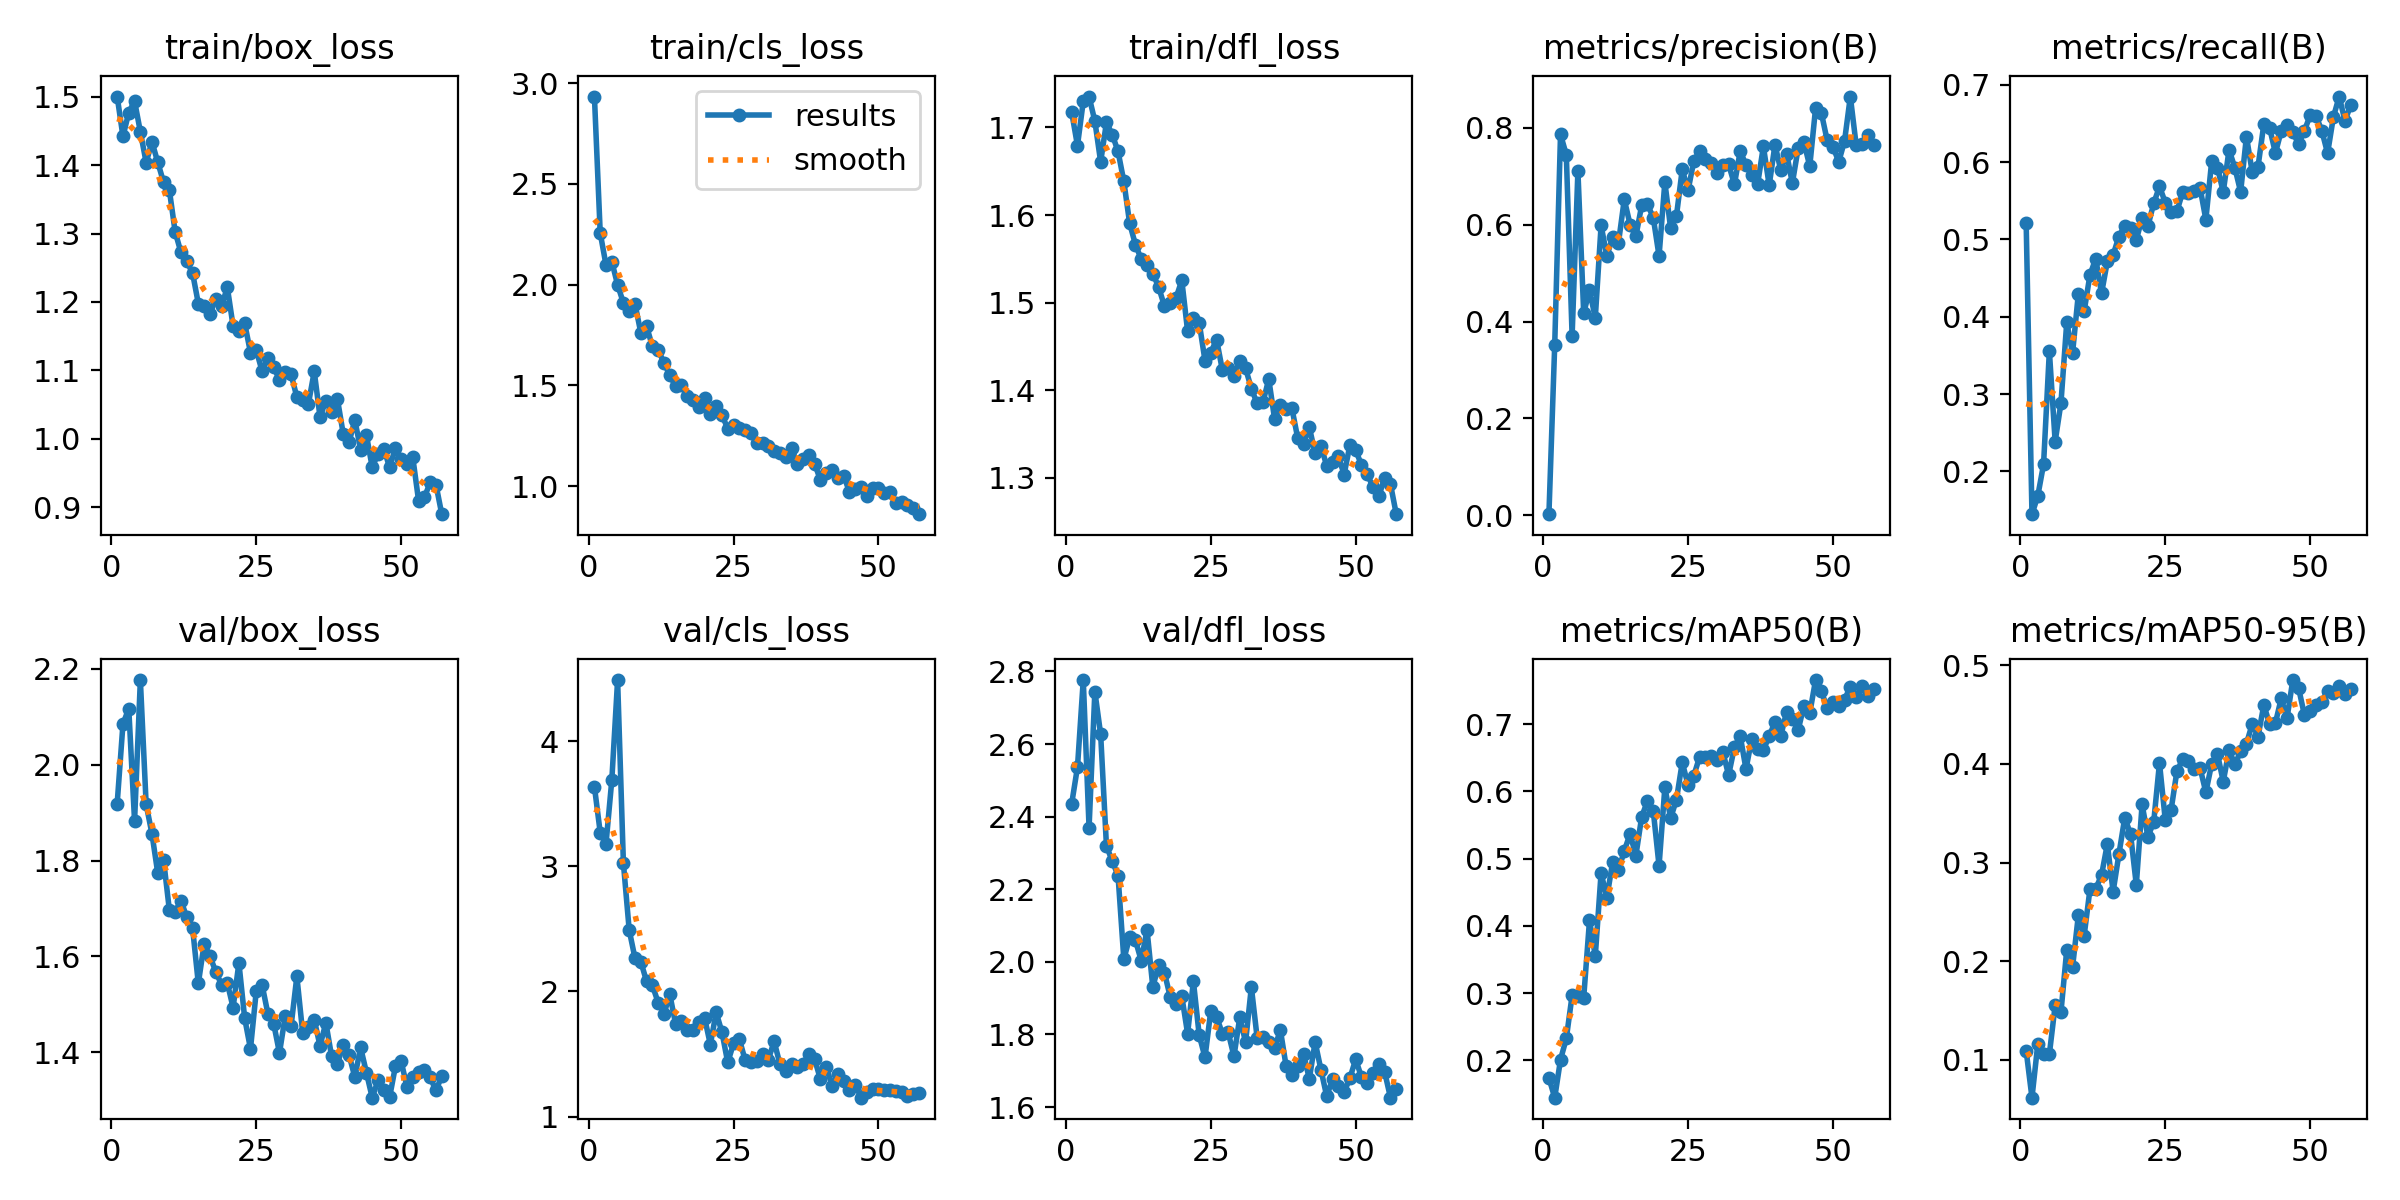

The table this chart was drawn from, first rows:
epoch, time, train/box_loss, train/cls_loss, train/dfl_loss, metrics/precision(B), metrics/recall(B), metrics/mAP50(B), metrics/mAP50-95(B), val/box_loss, val/cls_loss, val/dfl_loss, lr/pg0, lr/pg1, lr/pg2
1, 44.4, 1.5, 2.934, 1.718, 0.00251, 0.5211, 0.1739, 0.1089, 1.919, 3.636, 2.436, 0.0003259, 0.0003259, 0.06773
2, 72.98, 1.442, 2.256, 1.679, 0.3522, 0.1445, 0.1446, 0.0613, 2.085, 3.269, 2.536, 0.0006533, 0.0006533, 0.03473
3, 98.03, 1.477, 2.097, 1.73, 0.7861, 0.1679, 0.2011, 0.1153, 2.117, 3.181, 2.776, 0.0009747, 0.0009747, 0.001715
4, 123.6, 1.493, 2.114, 1.735, 0.7442, 0.2091, 0.2326, 0.1057, 1.883, 3.689, 2.37, 0.000973, 0.000973, 0.000973
5, 149.5, 1.449, 1.999, 1.707, 0.3705, 0.3555, 0.2967, 0.1054, 2.177, 4.488, 2.745, 0.000964, 0.000964, 0.000964
6, 175.6, 1.404, 1.909, 1.661, 0.7103, 0.2385, 0.296, 0.1551, 1.917, 3.024, 2.627, 0.000955, 0.000955, 0.000955
7, 201.5, 1.434, 1.869, 1.706, 0.4176, 0.2882, 0.2935, 0.1481, 1.856, 2.49, 2.319, 0.000946, 0.000946, 0.000946
8, 227.3, 1.404, 1.904, 1.692, 0.4643, 0.3927, 0.4081, 0.2113, 1.774, 2.265, 2.278, 0.000937, 0.000937, 0.000937
9, 252.9, 1.375, 1.762, 1.673, 0.4076, 0.3527, 0.3554, 0.1937, 1.802, 2.239, 2.238, 0.000928, 0.000928, 0.000928
10, 278.5, 1.364, 1.793, 1.638, 0.5983, 0.4295, 0.4788, 0.2464, 1.697, 2.08, 2.007, 0.000919, 0.000919, 0.000919
11, 304.3, 1.303, 1.693, 1.591, 0.5353, 0.407, 0.4421, 0.2257, 1.693, 2.049, 2.068, 0.00091, 0.00091, 0.00091
12, 330.1, 1.272, 1.677, 1.566, 0.575, 0.4539, 0.4954, 0.2726, 1.716, 1.91, 2.06, 0.000901, 0.000901, 0.000901
13, 355.7, 1.259, 1.611, 1.55, 0.5626, 0.4751, 0.4829, 0.2733, 1.682, 1.819, 2.004, 0.000892, 0.000892, 0.000892
14, 381.3, 1.243, 1.551, 1.543, 0.652, 0.4301, 0.5116, 0.2871, 1.66, 1.977, 2.088, 0.000883, 0.000883, 0.000883
15, 407.1, 1.198, 1.495, 1.533, 0.6002, 0.4714, 0.5369, 0.3188, 1.543, 1.742, 1.931, 0.000874, 0.000874, 0.000874
16, 432.9, 1.193, 1.503, 1.518, 0.5759, 0.4799, 0.5045, 0.2705, 1.626, 1.761, 1.991, 0.000865, 0.000865, 0.000865
17, 460, 1.182, 1.446, 1.496, 0.6397, 0.5037, 0.562, 0.3084, 1.601, 1.688, 1.971, 0.000856, 0.000856, 0.000856
18, 488, 1.204, 1.429, 1.499, 0.642, 0.5176, 0.5859, 0.3451, 1.568, 1.69, 1.904, 0.000847, 0.000847, 0.000847
19, 513.4, 1.194, 1.394, 1.505, 0.6145, 0.5152, 0.5714, 0.3293, 1.541, 1.753, 1.883, 0.000838, 0.000838, 0.000838
20, 539.1, 1.222, 1.437, 1.525, 0.5353, 0.4993, 0.4893, 0.2773, 1.544, 1.791, 1.905, 0.000829, 0.000829, 0.000829
21, 565.1, 1.165, 1.357, 1.468, 0.6876, 0.5277, 0.6059, 0.3589, 1.493, 1.575, 1.802, 0.00082, 0.00082, 0.00082
22, 591.1, 1.158, 1.398, 1.483, 0.5923, 0.5172, 0.5604, 0.3262, 1.586, 1.833, 1.947, 0.000811, 0.000811, 0.000811
23, 616.7, 1.169, 1.353, 1.477, 0.6178, 0.5465, 0.5878, 0.341, 1.471, 1.675, 1.798, 0.000802, 0.000802, 0.000802
24, 642.7, 1.126, 1.286, 1.434, 0.7142, 0.5685, 0.6432, 0.4011, 1.407, 1.433, 1.737, 0.000793, 0.000793, 0.000793
25, 668.5, 1.13, 1.304, 1.443, 0.6705, 0.5477, 0.6098, 0.343, 1.528, 1.584, 1.865, 0.000784, 0.000784, 0.000784
26, 694.5, 1.099, 1.291, 1.458, 0.7314, 0.5356, 0.6236, 0.3533, 1.541, 1.62, 1.848, 0.000775, 0.000775, 0.000775
27, 719.9, 1.119, 1.277, 1.423, 0.7516, 0.5362, 0.6515, 0.3924, 1.48, 1.451, 1.802, 0.000766, 0.000766, 0.000766
28, 745.4, 1.105, 1.265, 1.426, 0.7361, 0.5613, 0.6519, 0.4049, 1.46, 1.438, 1.806, 0.000757, 0.000757, 0.000757
29, 771.5, 1.087, 1.212, 1.417, 0.7277, 0.5603, 0.653, 0.4027, 1.398, 1.442, 1.74, 0.000748, 0.000748, 0.000748
30, 796.9, 1.098, 1.214, 1.433, 0.7059, 0.563, 0.6474, 0.3948, 1.476, 1.5, 1.847, 0.000739, 0.000739, 0.000739
31, 822.6, 1.095, 1.2, 1.425, 0.724, 0.5668, 0.6591, 0.396, 1.454, 1.454, 1.779, 0.00073, 0.00073, 0.00073
32, 848.1, 1.061, 1.172, 1.402, 0.7247, 0.5256, 0.6242, 0.3713, 1.558, 1.602, 1.931, 0.000721, 0.000721, 0.000721
33, 874.1, 1.057, 1.162, 1.385, 0.6831, 0.601, 0.6658, 0.4001, 1.441, 1.42, 1.791, 0.000712, 0.000712, 0.000712
34, 899.6, 1.052, 1.146, 1.386, 0.7516, 0.5929, 0.6827, 0.4102, 1.454, 1.367, 1.793, 0.000703, 0.000703, 0.000703
35, 925.3, 1.099, 1.19, 1.413, 0.7235, 0.5614, 0.6333, 0.3822, 1.468, 1.419, 1.779, 0.000694, 0.000694, 0.000694
36, 950.9, 1.032, 1.11, 1.368, 0.7025, 0.6159, 0.6787, 0.4141, 1.413, 1.393, 1.762, 0.000685, 0.000685, 0.000685
37, 976.5, 1.056, 1.136, 1.383, 0.6832, 0.5928, 0.6636, 0.3998, 1.462, 1.417, 1.813, 0.000676, 0.000676, 0.000676
38, 1002, 1.039, 1.155, 1.379, 0.7614, 0.5615, 0.6611, 0.4127, 1.391, 1.502, 1.713, 0.000667, 0.000667, 0.000667
39, 1028, 1.058, 1.112, 1.379, 0.6812, 0.6331, 0.6827, 0.4206, 1.375, 1.456, 1.689, 0.000658, 0.000658, 0.000658
40, 1053, 1.007, 1.028, 1.345, 0.7649, 0.5871, 0.7029, 0.4406, 1.416, 1.298, 1.714, 0.000649, 0.000649, 0.000649
41, 1079, 0.9951, 1.063, 1.339, 0.7123, 0.5941, 0.6824, 0.4278, 1.395, 1.396, 1.746, 0.00064, 0.00064, 0.00064
42, 1104, 1.028, 1.08, 1.358, 0.7466, 0.649, 0.7185, 0.4598, 1.348, 1.247, 1.678, 0.000631, 0.000631, 0.000631
43, 1130, 0.9846, 1.042, 1.328, 0.6858, 0.6443, 0.7079, 0.4405, 1.41, 1.338, 1.779, 0.000622, 0.000622, 0.000622
44, 1156, 1.006, 1.052, 1.337, 0.7579, 0.6117, 0.6914, 0.4416, 1.358, 1.287, 1.703, 0.000613, 0.000613, 0.000613
45, 1182, 0.9587, 0.9705, 1.314, 0.7698, 0.6402, 0.7276, 0.4665, 1.305, 1.209, 1.63, 0.000604, 0.000604, 0.000604
46, 1208, 0.9782, 0.9876, 1.318, 0.7206, 0.6482, 0.7164, 0.4464, 1.341, 1.255, 1.677, 0.000595, 0.000595, 0.000595
47, 1234, 0.9859, 0.9945, 1.325, 0.84, 0.6386, 0.7657, 0.4852, 1.321, 1.151, 1.659, 0.000586, 0.000586, 0.000586
48, 1260, 0.9585, 0.9502, 1.304, 0.8306, 0.6235, 0.7491, 0.4771, 1.306, 1.197, 1.641, 0.000577, 0.000577, 0.000577
49, 1285, 0.9867, 0.9885, 1.337, 0.7741, 0.6407, 0.7242, 0.4498, 1.37, 1.219, 1.68, 0.000568, 0.000568, 0.000568
50, 1311, 0.9712, 0.9911, 1.331, 0.7608, 0.6606, 0.7325, 0.4541, 1.381, 1.221, 1.732, 0.000559, 0.000559, 0.000559
51, 1336, 0.9639, 0.9639, 1.315, 0.7297, 0.6599, 0.7268, 0.4594, 1.327, 1.21, 1.682, 0.00055, 0.00055, 0.00055
52, 1363, 0.973, 0.9685, 1.304, 0.7724, 0.6407, 0.7366, 0.4629, 1.348, 1.212, 1.665, 0.000541, 0.000541, 0.000541
53, 1391, 0.9098, 0.9154, 1.289, 0.8643, 0.6115, 0.7558, 0.4742, 1.358, 1.205, 1.694, 0.000532, 0.000532, 0.000532
54, 1416, 0.9147, 0.92, 1.279, 0.765, 0.6582, 0.7399, 0.4724, 1.363, 1.199, 1.719, 0.000523, 0.000523, 0.000523
55, 1442, 0.9365, 0.9038, 1.3, 0.7655, 0.6848, 0.7568, 0.4787, 1.347, 1.169, 1.697, 0.000514, 0.000514, 0.000514
56, 1468, 0.9333, 0.8923, 1.293, 0.7847, 0.6534, 0.7426, 0.4707, 1.32, 1.178, 1.626, 0.000505, 0.000505, 0.000505
57, 1494, 0.8901, 0.8605, 1.259, 0.764, 0.6739, 0.7518, 0.4758, 1.351, 1.187, 1.649, 0.000496, 0.000496, 0.000496
